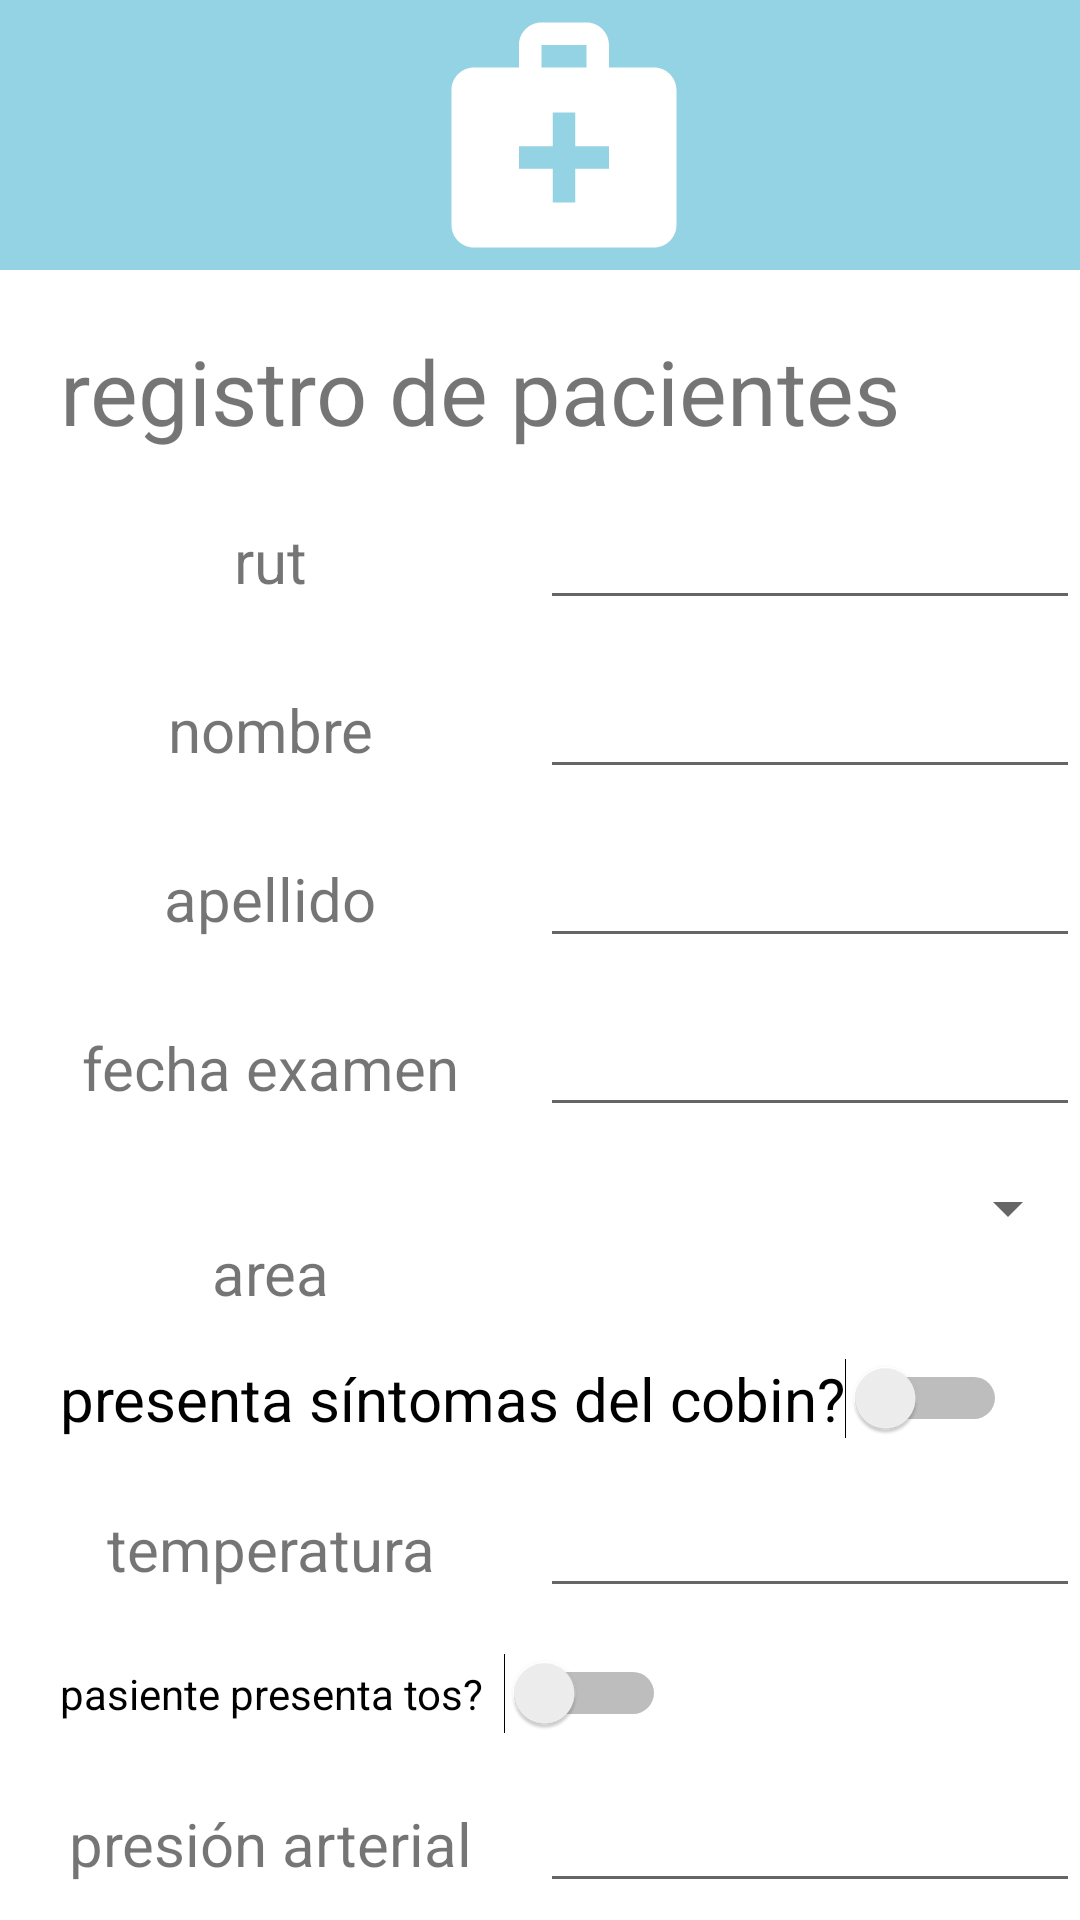

This screen was rendered from an Android layout file. Write that file and the resources it references.
<!-- AndroidManifest.xml: application theme Theme.ProyectoCobin -->
<!-- res/layout/activity_registro_paciente2.xml -->
<?xml version="1.0" encoding="utf-8"?>
<LinearLayout xmlns:android="http://schemas.android.com/apk/res/android"
    xmlns:app="http://schemas.android.com/apk/res-auto"
    xmlns:tools="http://schemas.android.com/tools"
    android:layout_width="match_parent"
    android:layout_height="match_parent"
    android:orientation="vertical"
    tools:context=".RegistroPacienteActivity2">

    <include layout="@layout/toolbar"></include>

    <TextView
        android:layout_width="match_parent"
        android:layout_height="wrap_content"
        android:text="registro de pacientes"
        android:textSize="30sp"
        android:layout_marginTop="20dp"
        android:layout_marginLeft="20dp"></TextView>

    <LinearLayout
        android:layout_width="match_parent"
        android:layout_height="wrap_content"
        android:layout_marginTop="15dp"
        android:orientation="horizontal">

        <TextView
            android:layout_width="match_parent"
            android:layout_height="wrap_content"
            android:text="rut"
            android:textSize="20sp"
            android:gravity="center_horizontal"
            android:layout_weight="1"></TextView>

        <EditText
            android:layout_width="match_parent"
            android:layout_height="wrap_content"
            android:layout_weight="1"
            android:id="@+id/rutEdit">
        </EditText>
    </LinearLayout>

    <LinearLayout
        android:layout_width="match_parent"
        android:layout_height="wrap_content"
        android:orientation="horizontal"
        android:layout_marginTop="15dp">

        <TextView
            android:layout_width="match_parent"
            android:layout_height="wrap_content"
            android:text="nombre"
            android:textSize="20sp"
            android:gravity="center_horizontal"
            android:layout_weight="1"></TextView>

        <EditText
            android:layout_width="match_parent"
            android:layout_height="wrap_content"
            android:layout_weight="1"
            android:id="@+id/nombreEdit">
        </EditText>
    </LinearLayout>

    <LinearLayout
        android:layout_width="match_parent"
        android:layout_height="wrap_content"
        android:orientation="horizontal"
        android:layout_marginTop="15dp">

        <TextView
            android:layout_width="match_parent"
            android:layout_height="wrap_content"
            android:text="apellido"
            android:textSize="20sp"
            android:gravity="center_horizontal"
            android:layout_weight="1"></TextView>

        <EditText
            android:layout_width="match_parent"
            android:layout_height="wrap_content"
            android:layout_weight="1"
            android:id="@+id/apellidoEdit">
        </EditText>
    </LinearLayout>

    <LinearLayout
        android:layout_width="match_parent"
        android:layout_height="wrap_content"
        android:orientation="horizontal"
        android:layout_marginTop="15dp">

        <TextView
            android:layout_width="match_parent"
            android:layout_height="wrap_content"
            android:text="fecha examen"
            android:textSize="20sp"
            android:gravity="center_horizontal"
            android:layout_weight="1"></TextView>

        <EditText
            android:layout_width="match_parent"
            android:layout_height="wrap_content"
            android:layout_weight="1"
            android:id="@+id/fechaEdit">
        </EditText>
    </LinearLayout>

    <LinearLayout
        android:layout_width="match_parent"
        android:layout_height="wrap_content"
        android:orientation="horizontal"
        android:layout_marginTop="15dp">

        <TextView
            android:layout_width="match_parent"
            android:layout_height="wrap_content"
            android:text="area"
            android:textSize="20sp"
            android:layout_marginTop="20dp"
            android:gravity="center_horizontal"
            android:layout_weight="1"></TextView>

        <Spinner
            android:layout_width="match_parent"
            android:layout_height="wrap_content"
            android:layout_weight="1"
            android:id="@+id/areaSP">
        </Spinner>

    </LinearLayout>

    <Switch
        android:layout_width="wrap_content"
        android:layout_height="wrap_content"
        android:text="presenta síntomas del cobin?"
        android:textSize="20sp"
        android:layout_marginTop="15dp"
        android:layout_marginLeft="20dp"
        android:id="@+id/sintomasSwitch"></Switch>

    <LinearLayout
        android:layout_width="match_parent"
        android:layout_height="wrap_content"
        android:orientation="horizontal"
        android:layout_marginTop="15dp">
        <TextView
            android:layout_width="match_parent"
            android:layout_height="wrap_content"
            android:text="temperatura"
            android:gravity="center_horizontal"
            android:textSize="20sp"
            android:layout_weight="1">
        </TextView>

        <EditText
            android:layout_width="match_parent"
            android:layout_height="wrap_content"
            android:layout_weight="1"
            android:id="@+id/temperaturaEdit">
        </EditText>

    </LinearLayout>

    <Switch
        android:layout_width="wrap_content"
        android:layout_height="wrap_content"
        android:text="pasiente presenta tos?  "
        android:layout_marginTop="15dp"
        android:layout_marginLeft="20dp"
        android:id="@+id/tosSwitch">
    </Switch>

    <LinearLayout
        android:layout_width="match_parent"
        android:layout_height="wrap_content"
        android:orientation="horizontal"
        android:layout_marginTop="15dp">
        <TextView
            android:layout_width="match_parent"
            android:layout_height="wrap_content"
            android:text="presión arterial"
            android:gravity="center_horizontal"
            android:textSize="20sp"
            android:layout_weight="1">
        </TextView>

        <EditText
            android:layout_width="match_parent"
            android:layout_height="wrap_content"
            android:layout_weight="1"
            android:id="@+id/presionEdit">
        </EditText>

    </LinearLayout>

    <Button
        android:layout_width="wrap_content"
        android:layout_height="wrap_content"
        android:layout_gravity="center_horizontal"
        android:layout_marginTop="15dp"
        android:text="registrarBtn">
    </Button>

</LinearLayout>
<!-- res/layout/toolbar.xml (included above) -->
<?xml version="1.0" encoding="utf-8"?>
<androidx.appcompat.widget.Toolbar
    xmlns:android="http://schemas.android.com/apk/res/android"
    xmlns:app="http://schemas.android.com/apk/res-auto"
    android:layout_width="match_parent"
    android:layout_height="wrap_content"
    android:minHeight="?attr/actionBarSize"
    app:popupTheme="@style/ThemeOverlay.AppCompat.Dark.ActionBar"
    android:background="@color/celeste"
    android:id="@+id/toolbar"
    >
    <LinearLayout
        android:layout_width="match_parent"
        android:layout_height="wrap_content"
        android:gravity="center_horizontal"
        android:orientation="horizontal">
        <ImageView
            android:layout_width="90dp"
            android:layout_height="90dp"
            android:src="@drawable/ic_baseline_medical_services_24"
            >
        </ImageView>
    </LinearLayout>

</androidx.appcompat.widget.Toolbar>
<!-- resources referenced by this layout -->
<resources>
  <color name="celeste">#94D3E3</color>
  <!-- drawable ic_baseline_medical_services_24 (drawable) -->
  <vector android:height="150dp" android:tint="#FFFFFF"
      android:viewportHeight="24" android:viewportWidth="24"
      android:width="150dp" xmlns:android="http://schemas.android.com/apk/res/android">
      <path android:fillColor="@android:color/white" android:pathData="M20,6h-4V4c0,-1.1 -0.9,-2 -2,-2h-4C8.9,2 8,2.9 8,4v2H4C2.9,6 2,6.9 2,8v12c0,1.1 0.9,2 2,2h16c1.1,0 2,-0.9 2,-2V8C22,6.9 21.1,6 20,6zM10,4h4v2h-4V4zM16,15h-3v3h-2v-3H8v-2h3v-3h2v3h3V15z"/>
  </vector>
  <style name="Theme.ProyectoCobin" parent="Theme.MaterialComponents.DayNight.NoActionBar">
          
          <item name="colorPrimary">@color/purple_500</item>
          <item name="colorPrimaryVariant">@color/purple_700</item>
          <item name="colorOnPrimary">@color/white</item>
          
          <item name="colorSecondary">@color/teal_200</item>
          <item name="colorSecondaryVariant">@color/teal_700</item>
          <item name="colorOnSecondary">@color/black</item>
          
          <item name="android:statusBarColor" tools:targetApi="l">?attr/colorPrimaryVariant</item>
          
      </style>
  <color name="purple_500">#FF6200EE</color>
  <color name="purple_700">#FF3700B3</color>
  <color name="white">#FFFFFFFF</color>
  <color name="teal_200">#FF03DAC5</color>
  <color name="teal_700">#FF018786</color>
  <color name="black">#FF000000</color>
</resources>
